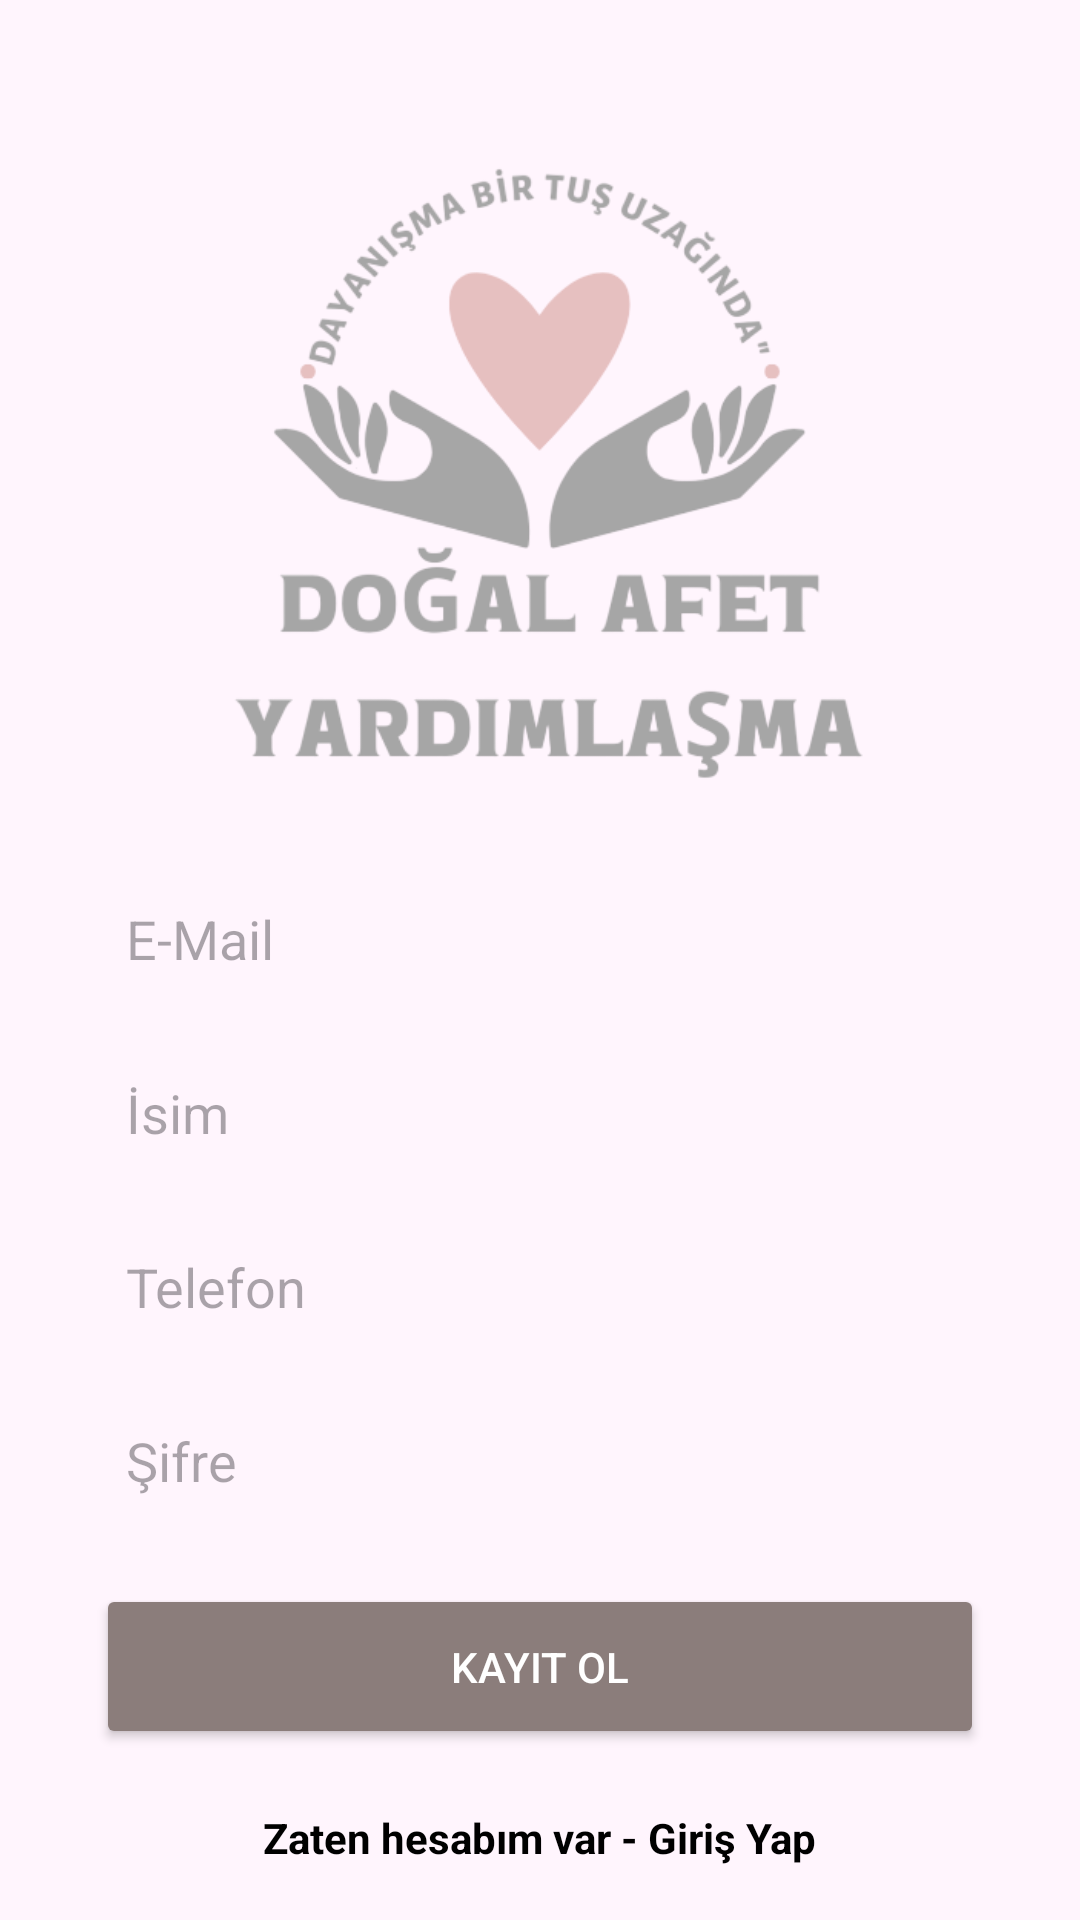

This screen was rendered from an Android layout file. Write that file and the resources it references.
<!-- AndroidManifest.xml: application theme Theme.BitrimeProje -->
<!-- res/layout/activity_register.xml -->
<?xml version="1.0" encoding="utf-8"?>
<androidx.constraintlayout.widget.ConstraintLayout xmlns:android="http://schemas.android.com/apk/res/android"
    xmlns:app="http://schemas.android.com/apk/res-auto"
    xmlns:tools="http://schemas.android.com/tools"
    android:layout_width="match_parent"
    android:layout_height="match_parent"
    android:background="#FFF5FD"
    tools:context=".RegisterActivity">

    
    <ImageView
        android:id="@+id/imageViewLogo"
        android:layout_width="258dp"
        android:layout_height="256dp"
        android:layout_marginTop="16dp"
        app:layout_constraintEnd_toEndOf="parent"
        app:layout_constraintStart_toStartOf="parent"
        app:layout_constraintTop_toTopOf="parent"
        app:srcCompat="@drawable/dogal_afet_logo" />

    
    <EditText
        android:id="@+id/editTextEmail"
        android:layout_width="0dp"
        android:layout_height="50dp"
        android:layout_marginStart="32dp"
        android:layout_marginTop="16dp"
        android:layout_marginEnd="32dp"
        android:background="@drawable/rounded_edittext"
        android:hint="E-Mail"
        android:inputType="textEmailAddress"
        android:focusable="true"
        android:focusableInTouchMode="true"
        android:padding="10dp"
        app:layout_constraintEnd_toEndOf="parent"
        app:layout_constraintStart_toStartOf="parent"
        app:layout_constraintTop_toBottomOf="@id/imageViewLogo" />

    
    <EditText
        android:id="@+id/editTextName"
        android:layout_width="0dp"
        android:layout_height="50dp"
        android:layout_marginTop="8dp"
        android:background="@drawable/rounded_edittext"
        android:hint="İsim"
        android:inputType="textPersonName"
        android:focusable="true"
        android:focusableInTouchMode="true"
        android:padding="10dp"
        app:layout_constraintEnd_toEndOf="@id/editTextEmail"
        app:layout_constraintStart_toStartOf="@id/editTextEmail"
        app:layout_constraintTop_toBottomOf="@id/editTextEmail" />

    
    <EditText
        android:id="@+id/editTextPhone"
        android:layout_width="0dp"
        android:layout_height="50dp"
        android:layout_marginTop="8dp"
        android:background="@drawable/rounded_edittext"
        android:hint="Telefon"
        android:inputType="phone"
        android:focusable="true"
        android:focusableInTouchMode="true"
        android:padding="10dp"
        app:layout_constraintEnd_toEndOf="@id/editTextName"
        app:layout_constraintStart_toStartOf="@id/editTextName"
        app:layout_constraintTop_toBottomOf="@id/editTextName" />

    
    <EditText
        android:id="@+id/editTextPassword"
        android:layout_width="0dp"
        android:layout_height="50dp"
        android:layout_marginTop="8dp"
        android:background="@drawable/rounded_edittext"
        android:hint="Şifre"
        android:inputType="textPassword"
        android:focusable="true"
        android:focusableInTouchMode="true"
        android:padding="10dp"
        app:layout_constraintEnd_toEndOf="@id/editTextPhone"
        app:layout_constraintStart_toStartOf="@id/editTextPhone"
        app:layout_constraintTop_toBottomOf="@id/editTextPhone" />

    
    <Button
        android:id="@+id/buttonRegister"
        android:layout_width="0dp"
        android:layout_height="55dp"
        android:layout_marginTop="16dp"
        android:text="Kayıt Ol"
        android:textColor="#FFFFFF"
        android:backgroundTint="#8b7d7b"
        app:layout_constraintEnd_toEndOf="@id/editTextPassword"
        app:layout_constraintStart_toStartOf="@id/editTextPassword"
        app:layout_constraintTop_toBottomOf="@id/editTextPassword" />

    
    <TextView
        android:id="@+id/textViewLogin"
        android:layout_width="wrap_content"
        android:layout_height="wrap_content"
        android:layout_marginTop="20dp"
        android:text="Zaten hesabım var - Giriş Yap"
        android:textColor="#000000"
        android:textSize="14sp"
        android:textStyle="bold"
        app:layout_constraintEnd_toEndOf="parent"
        app:layout_constraintStart_toStartOf="parent"
        app:layout_constraintTop_toBottomOf="@id/buttonRegister" />

</androidx.constraintlayout.widget.ConstraintLayout>
<!-- resources referenced by this layout -->
<resources>
  <!-- drawable dogal_afet_logo: png bitmap (drawable, 71586 bytes) -->
  <style name="Theme.BitrimeProje" parent="Base.Theme.BitrimeProje" />
  <style name="Base.Theme.BitrimeProje" parent="Theme.Material3.DayNight.NoActionBar">
          
  
          <item name="colorOnPrimary">@color/white</item>
      </style>
  <color name="white">#FFFFFFFF</color>
</resources>
